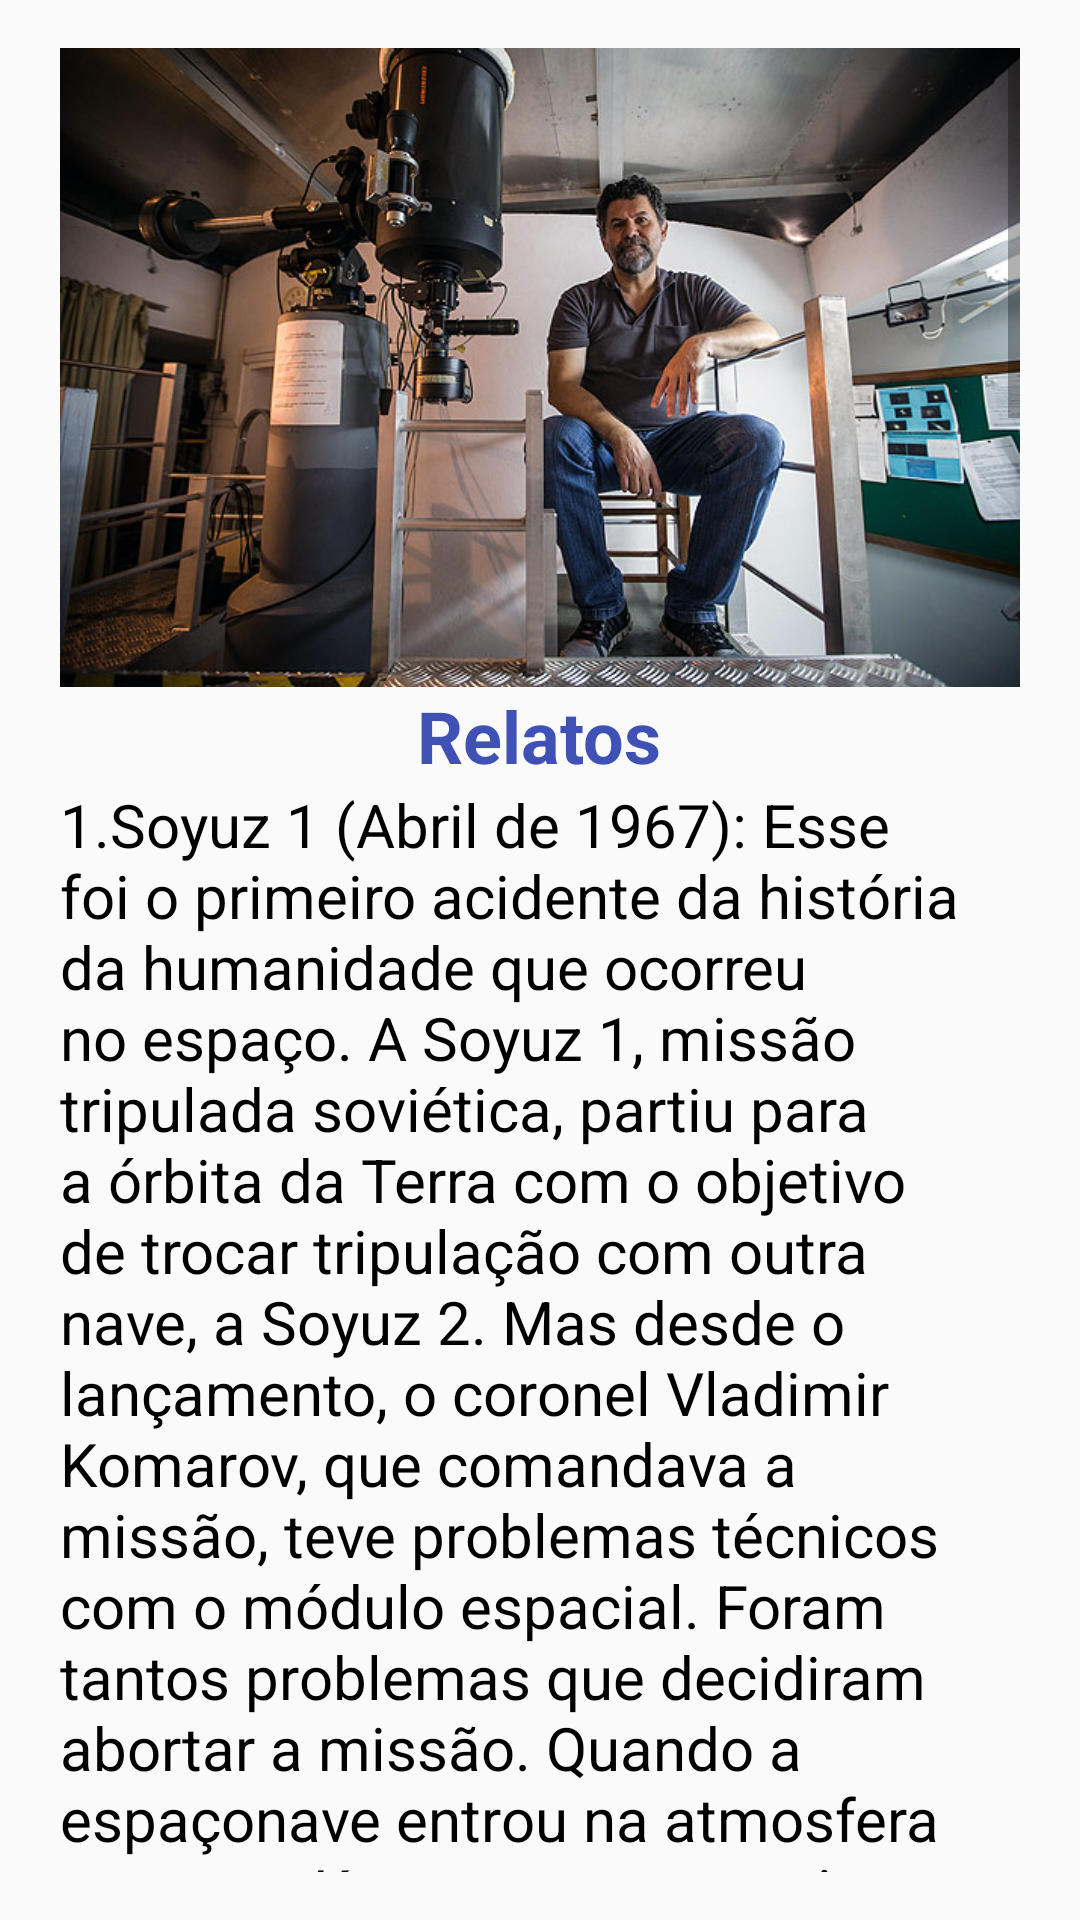

Android layout source for this screen:
<!-- AndroidManifest.xml: application theme AppTheme -->
<!-- res/layout/relatos.xml -->
<?xml version="1.0" encoding="utf-8"?>
<ScrollView xmlns:android="http://schemas.android.com/apk/res/android"
    xmlns:tools="http://schemas.android.com/tools"
    android:layout_width="match_parent"
    android:layout_height="match_parent"
    android:paddingBottom="16dp"
    android:paddingLeft="20dp"
    android:paddingRight="20dp"
    android:paddingTop="16dp"
    tools:context=".Relatos">

    <LinearLayout
        android:layout_width="match_parent"
        android:layout_height="match_parent"
        android:gravity="center_horizontal"
        android:orientation="vertical"
        tools:context=".Relatos">

        <ImageView
            android:layout_width="match_parent"
            android:layout_height="wrap_content"
            android:adjustViewBounds="true"
            android:src="@drawable/relats" />

        <TextView
            style="@style/text_titulo"
            android:text="@string/relatos" />

        <TextView
            style="@style/text_conteudo"
            android:text="@string/relatscont" />

        <ImageView
            android:layout_width="match_parent"
            android:layout_height="wrap_content"
            android:src="@drawable/et3" />

    </LinearLayout>
</ScrollView>
<!-- resources referenced by this layout -->
<resources>
  <string name="relatos" translatable="false">Relatos</string>
  <string name="relatscont" translatable="false">1.Soyuz 1 (Abril de 1967):
  
   Esse foi o primeiro acidente da história da humanidade que ocorreu no espaço. A Soyuz 1, missão tripulada soviética, partiu para a órbita da Terra com o objetivo de trocar tripulação com outra nave, a Soyuz 2. Mas desde o lançamento, o coronel Vladimir Komarov, que comandava a missão, teve problemas técnicos com o módulo espacial. Foram tantos problemas que decidiram abortar a missão. Quando a espaçonave entrou na atmosfera terrestre, Komarov tentou acionar o paraquedas principal, para aliviar a queda, mas ele não funcionou. Com isso, o foguete caiu com um impacto de 140 km/h e o astronauta não teve a menor chance de sobreviver.
  ______________________________________
   2.A aparição do gramado de boliche:
  
   Durante a noite de 12 de fevereiro de 2010, Roy Shaw, um cético para assuntos paranormais, estava passeando com seu cachorro em Devon, Inglaterra. Andando pelas tranquilas ruas de seu bairro, ele começou a se aproximar do clube de Boliche na Grama local, quando foi surpreendido por um objeto estranho pairando alto no céu.
  Nebuloso e distante, num primeiro momento, começou a descer lentamente e se mover mais perto na direção de Shaw. De formato circular, a nave ficou suspensa acima do clube de boliche e Shaw entrou no terreno para obter uma melhor visão do objeto. Ele assistiu com espanto o ziguezaguear e a aterrissagem do outro lado do gramado.
  Ele se surpreendeu ao encontrar a nave espacial de 30 metros de comprimento, com luzes azuis e vermelhas piscando em volta. Neste momento, um vulto branco saiu da espaçonave e flutuou em direção a ele, atravessando o gramado. “Tinha cerca de 1,20m, parecia ser translúcido e se mexeu muito lentamente em nossa direção. Fiquei paralisado porque ele fazia um ruído estranho que soava como “meu, meu” repetido várias vezes”, relatou mais tarde a jornais.
  _________________________________________
  3.O caso de Livingstone:
  
  O engenheiro florestal Robert Taylor empregado pela Corporação de Desenvolvimento Livingston saiu de casa às 10h30 do dia 5 de novembro de 1979, para monitorar algumas mudas que ele havia plantado em um morro fora da cidade. Acompanhado de seu cão, ele estacionou sua caminhonete no início de uma trilha na mata e precedeu o resto do caminho a pé. Chegando a uma clareira na floresta, Taylor foi saudado por um espetáculo incrível.
  Suspenso no ar, havia um objeto esférico silencioso e imóvel, que media cerca de seis metros de largura por três de altura. Era todo preto, com um anel e uma fileira de pequenas janelas circulares ao redor. Partes do objeto eram transparentes ou quase, o que deu a Taylor a impressão de que o objeto estava a tentando se tornar invisível por inteiro. Enquanto ele começou a andar em direção ao objeto, duas esferas menores foram ejetadas da nave principal e rolaram para cima dele. Cada uma grudou em uma das pernas da calça de Taylor e ambas emitiram um cheiro sufocante, que o fez perder a consciência.
  Quando acordou, estava de bruços na grama, sem ETs por perto e com seu cachorro latindo e correndo loucamente. Ao tentar chamar o cão, percebeu que tinha perdido a voz, e, ao tentar mexer os pés, concluiu, horrorizado, que não conseguia ficar de pé nem menos andar. Arrastando-se no chão, conseguiu chegar até o seu caminhão, onde recuperou as funções das pernas e da voz.</string>
  <style name="text_conteudo">
          <item name="android:layout_width">match_parent</item>
          <item name="android:layout_height">wrap_content</item>
          <item name="android:textColor">#000000</item>
          <item name="android:textSize">20dp</item>
      </style>
  <color name="colorPrimary">#757575</color>
  <color name="colorPrimaryDark">#000000</color>
  <color name="colorAccent">#000000</color>
</resources>
